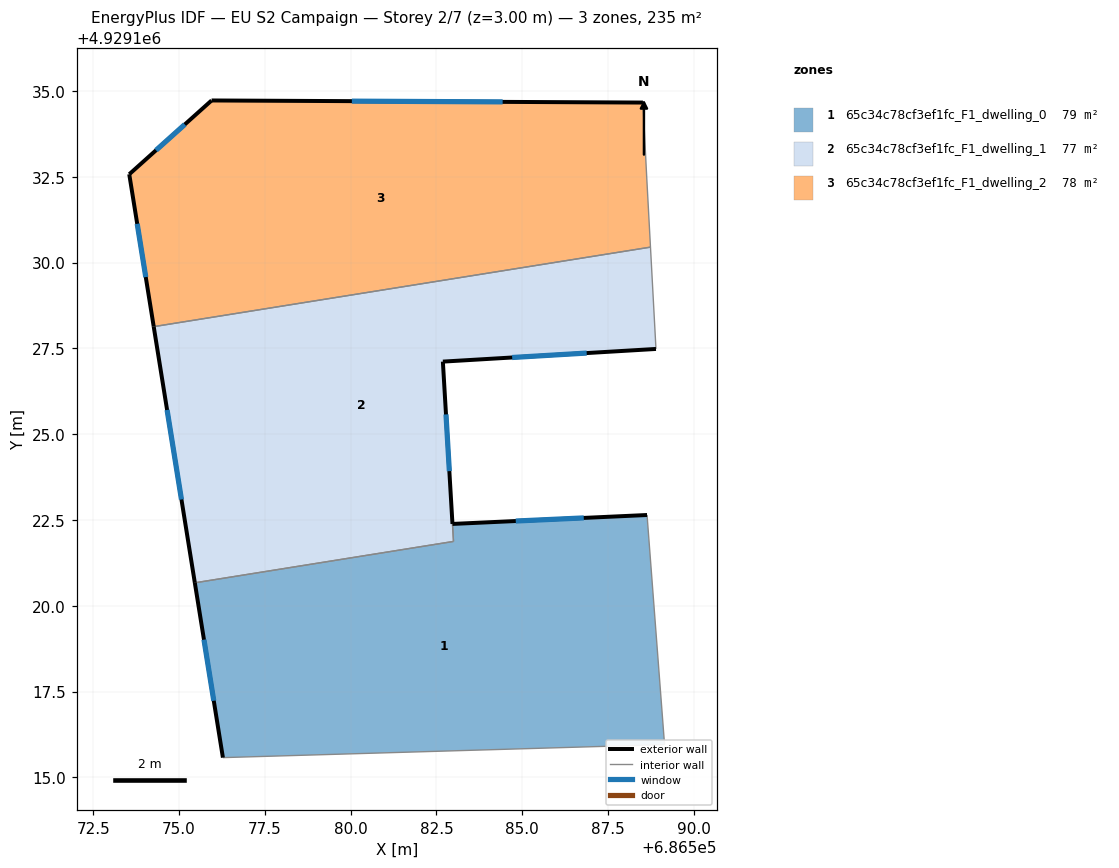
=== STOREY PLAN SPEC (per zone: floor XY polygon, exterior-wall plan segments, windows/doors) ===
zone 1: 65c34c78cf3ef1fc_F1_dwelling_0  (79.5 m²)
  floor: (686588.64, 4929122.64) (686589.15, 4929115.96) (686576.28, 4929115.58) (686575.46, 4929120.67) (686583.00, 4929121.88) (686582.97, 4929122.38)
  exterior wall: (686575.46, 4929120.67) – (686576.28, 4929115.58)  [5.2 m]
    window: (686575.72, 4929119.01) – (686576.01, 4929117.23)  [1.9 m²]
  exterior wall: (686588.64, 4929122.64) – (686582.97, 4929122.38)  [5.7 m]
    window: (686586.79, 4929122.56) – (686584.81, 4929122.47)  [2.1 m²]
  interior walls: 4
zone 2: 65c34c78cf3ef1fc_F1_dwelling_1  (77.1 m²)
  floor: (686588.74, 4929130.45) (686588.90, 4929127.48) (686582.69, 4929127.12) (686582.99, 4929121.87) (686575.46, 4929120.67) (686574.26, 4929128.13)
  exterior wall: (686574.26, 4929128.13) – (686575.46, 4929120.67)  [7.6 m]
    window: (686574.65, 4929125.71) – (686575.07, 4929123.10)  [2.8 m²]
  exterior wall: (686582.69, 4929127.12) – (686588.90, 4929127.48)  [6.2 m]
    window: (686584.71, 4929127.24) – (686586.88, 4929127.36)  [2.3 m²]
  exterior wall: (686582.97, 4929122.38) – (686582.69, 4929127.12)  [4.7 m]
    window: (686582.87, 4929123.92) – (686582.78, 4929125.58)  [1.7 m²]
  interior walls: 4
zone 3: 65c34c78cf3ef1fc_F1_dwelling_2  (78.3 m²)
  floor: (686588.52, 4929134.66) (686588.63, 4929132.49) (686588.74, 4929130.45) (686574.26, 4929128.13) (686573.55, 4929132.58) (686575.95, 4929134.72)
  exterior wall: (686573.55, 4929132.58) – (686574.26, 4929128.13)  [4.5 m]
    window: (686573.78, 4929131.13) – (686574.03, 4929129.58)  [1.6 m²]
  exterior wall: (686575.95, 4929134.72) – (686573.55, 4929132.58)  [3.2 m]
    window: (686575.17, 4929134.03) – (686574.33, 4929133.27)  [1.2 m²]
  exterior wall: (686588.52, 4929134.66) – (686575.95, 4929134.72)  [12.6 m]
    window: (686584.43, 4929134.68) – (686580.03, 4929134.71)  [4.6 m²]
  interior walls: 3

=== DERIVED (storey summary) ===
Building: EU S2 Campaign
Storey: 2 of 7  (floor level z = 3.00 m)
Storey gross floor area: 234.9 m²
Zones on this storey: 3
  - 65c34c78cf3ef1fc_F1_dwelling_0: floor 79.5 m²; exterior wall 10.8 m (32.5 m²); 2 window(s) 4.0 m²; WWR 12.2%
  - 65c34c78cf3ef1fc_F1_dwelling_1: floor 77.1 m²; exterior wall 18.5 m (55.6 m²); 3 window(s) 6.8 m²; WWR 12.2%
  - 65c34c78cf3ef1fc_F1_dwelling_2: floor 78.3 m²; exterior wall 20.3 m (60.9 m²); 3 window(s) 7.4 m²; WWR 12.2%
Zone adjacency (shared interzone walls):
  - 65c34c78cf3ef1fc_F1_dwelling_0 ↔ 65c34c78cf3ef1fc_F1_dwelling_1
  - 65c34c78cf3ef1fc_F1_dwelling_1 ↔ 65c34c78cf3ef1fc_F1_dwelling_2